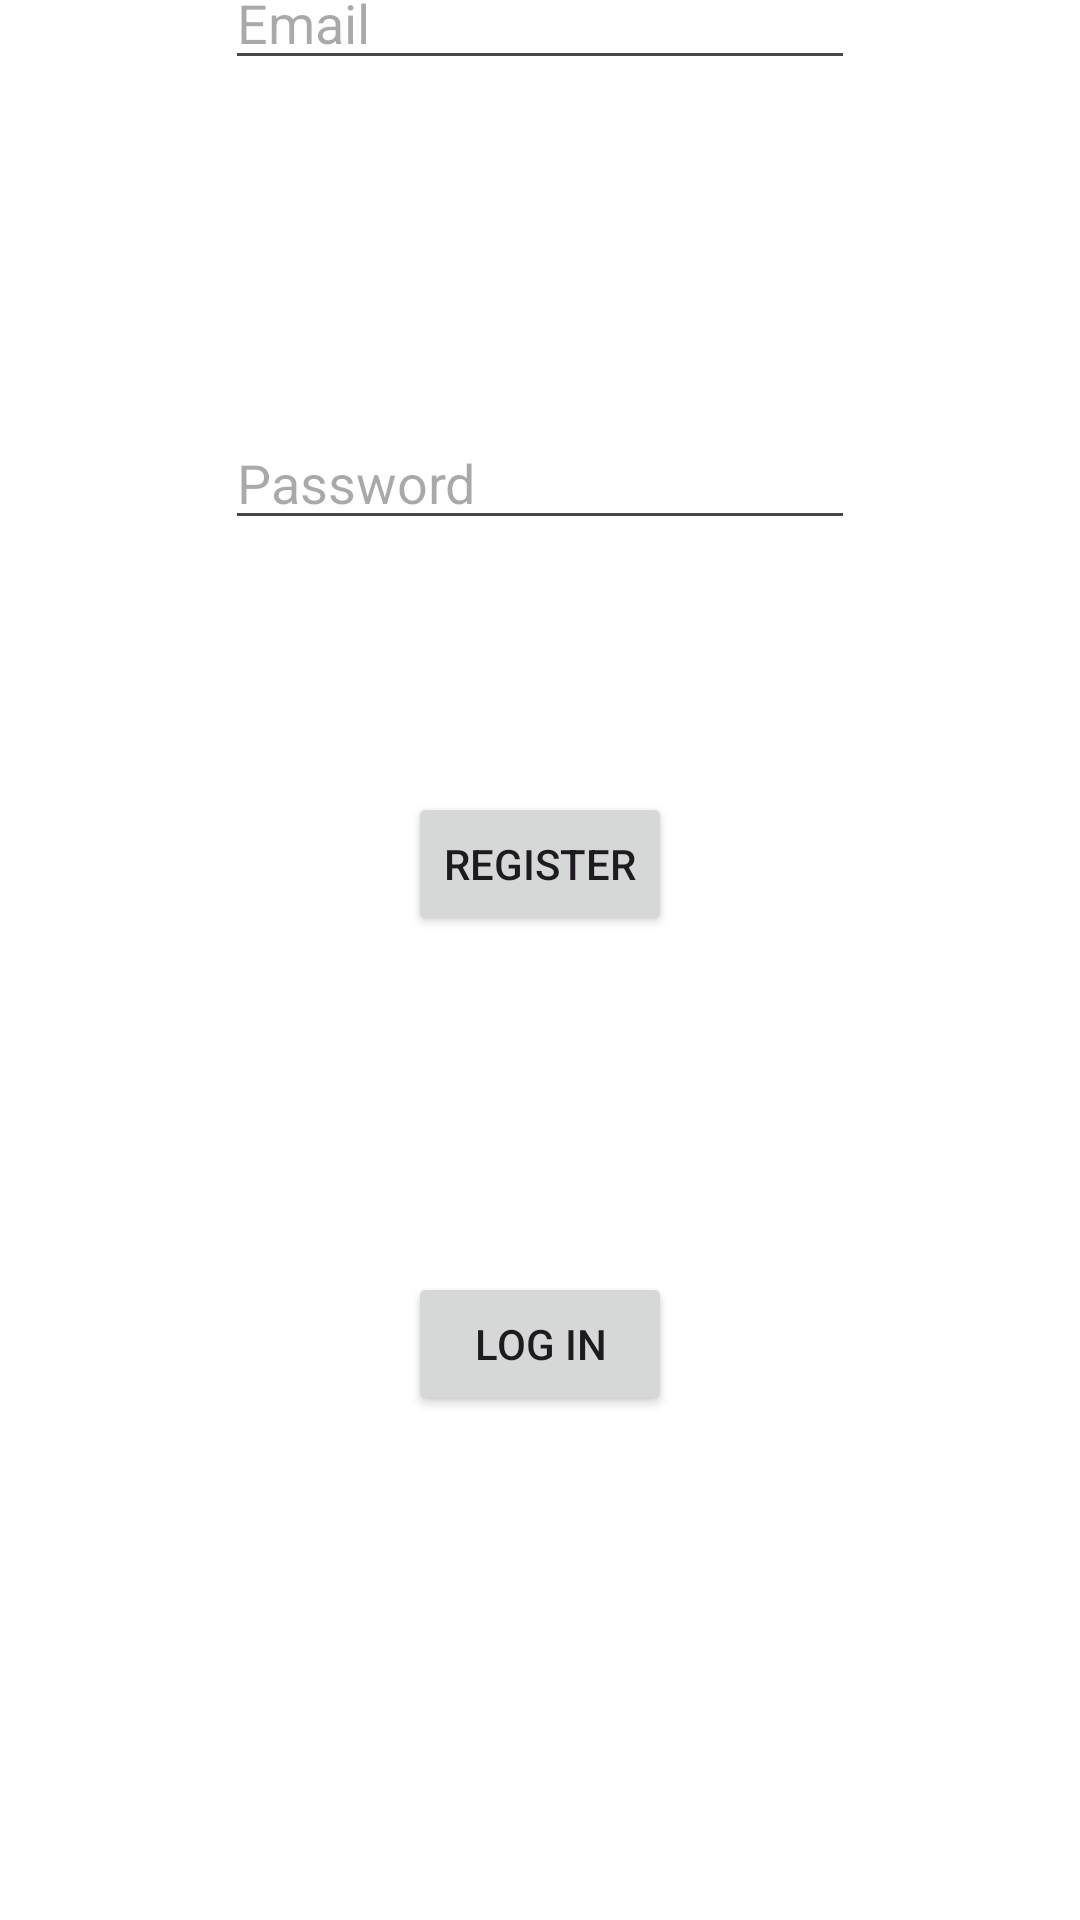

Produce the Android XML layout that renders to this screen, including the resource entries it uses.
<!-- AndroidManifest.xml: application theme Theme.InternApp -->
<!-- res/layout/activity_sign_up.xml -->
<?xml version="1.0" encoding="utf-8"?>
<androidx.constraintlayout.widget.ConstraintLayout xmlns:android="http://schemas.android.com/apk/res/android"
    xmlns:app="http://schemas.android.com/apk/res-auto"
    xmlns:tools="http://schemas.android.com/tools"
    android:background="@color/white"
    android:layout_width="match_parent"
    android:layout_height="match_parent"
    tools:context=".SignUp">

    <EditText
        android:id="@+id/usrRegtxt"
        android:layout_width="wrap_content"
        android:layout_height="wrap_content"
        android:layout_marginBottom="112dp"
        android:ems="10"
        android:hint="Email"
        android:textColor="@color/black"
        android:inputType="text"
        app:layout_constraintBottom_toTopOf="@+id/passwordRegTxt"
        app:layout_constraintEnd_toEndOf="parent"
        app:layout_constraintHorizontal_bias="0.5"
        app:layout_constraintStart_toStartOf="parent" />

    <EditText
        android:id="@+id/passwordRegTxt"
        android:layout_width="wrap_content"
        android:layout_height="wrap_content"
        android:layout_marginBottom="84dp"
        android:ems="10"
        android:hint="Password"
        android:textColor="@color/black"
        android:inputType="text"
        app:layout_constraintBottom_toTopOf="@+id/registerBtn"
        app:layout_constraintEnd_toEndOf="parent"
        app:layout_constraintHorizontal_bias="0.5"
        app:layout_constraintStart_toStartOf="parent" />

    <Button
        android:id="@+id/registerBtn"
        android:layout_width="wrap_content"
        android:layout_height="wrap_content"
        android:layout_marginBottom="112dp"
        android:text="Register"
        app:layout_constraintBottom_toTopOf="@+id/loginTo"
        app:layout_constraintEnd_toEndOf="parent"
        app:layout_constraintHorizontal_bias="0.5"
        app:layout_constraintStart_toStartOf="parent" />

    <Button
        android:id="@+id/loginTo"
        android:layout_width="wrap_content"
        android:layout_height="wrap_content"
        android:layout_marginBottom="168dp"
        android:text="Log In"
        app:layout_constraintBottom_toBottomOf="parent"
        app:layout_constraintEnd_toEndOf="parent"
        app:layout_constraintHorizontal_bias="0.5"
        app:layout_constraintStart_toStartOf="parent" />

    <TextView
        android:id="@+id/signUptxt"
        android:layout_width="wrap_content"
        android:layout_height="wrap_content"
        android:textColor="@color/black"
        android:text="Sign Up"
        app:layout_constraintBottom_toTopOf="@+id/usrRegtxt"
        app:layout_constraintEnd_toEndOf="parent"
        app:layout_constraintHorizontal_bias="0.5"
        app:layout_constraintStart_toStartOf="parent"
        app:layout_constraintTop_toTopOf="parent"
        app:layout_constraintVertical_bias="0.467" />

</androidx.constraintlayout.widget.ConstraintLayout>
<!-- resources referenced by this layout -->
<resources>
  <color name="black">#FF000000</color>
  <color name="white">#FFFFFFFF</color>
  <style name="Theme.InternApp" parent="Base.Theme.InternApp" />
  <style name="Base.Theme.InternApp" parent="Theme.Material3.DayNight.NoActionBar">
          
          <item name="colorPrimary">@color/blue</item>
          <item name="android:navigationBarColor">@android:color/transparent</item>
  
  
          
      </style>
  <color name="blue">#458EE3</color>
</resources>
